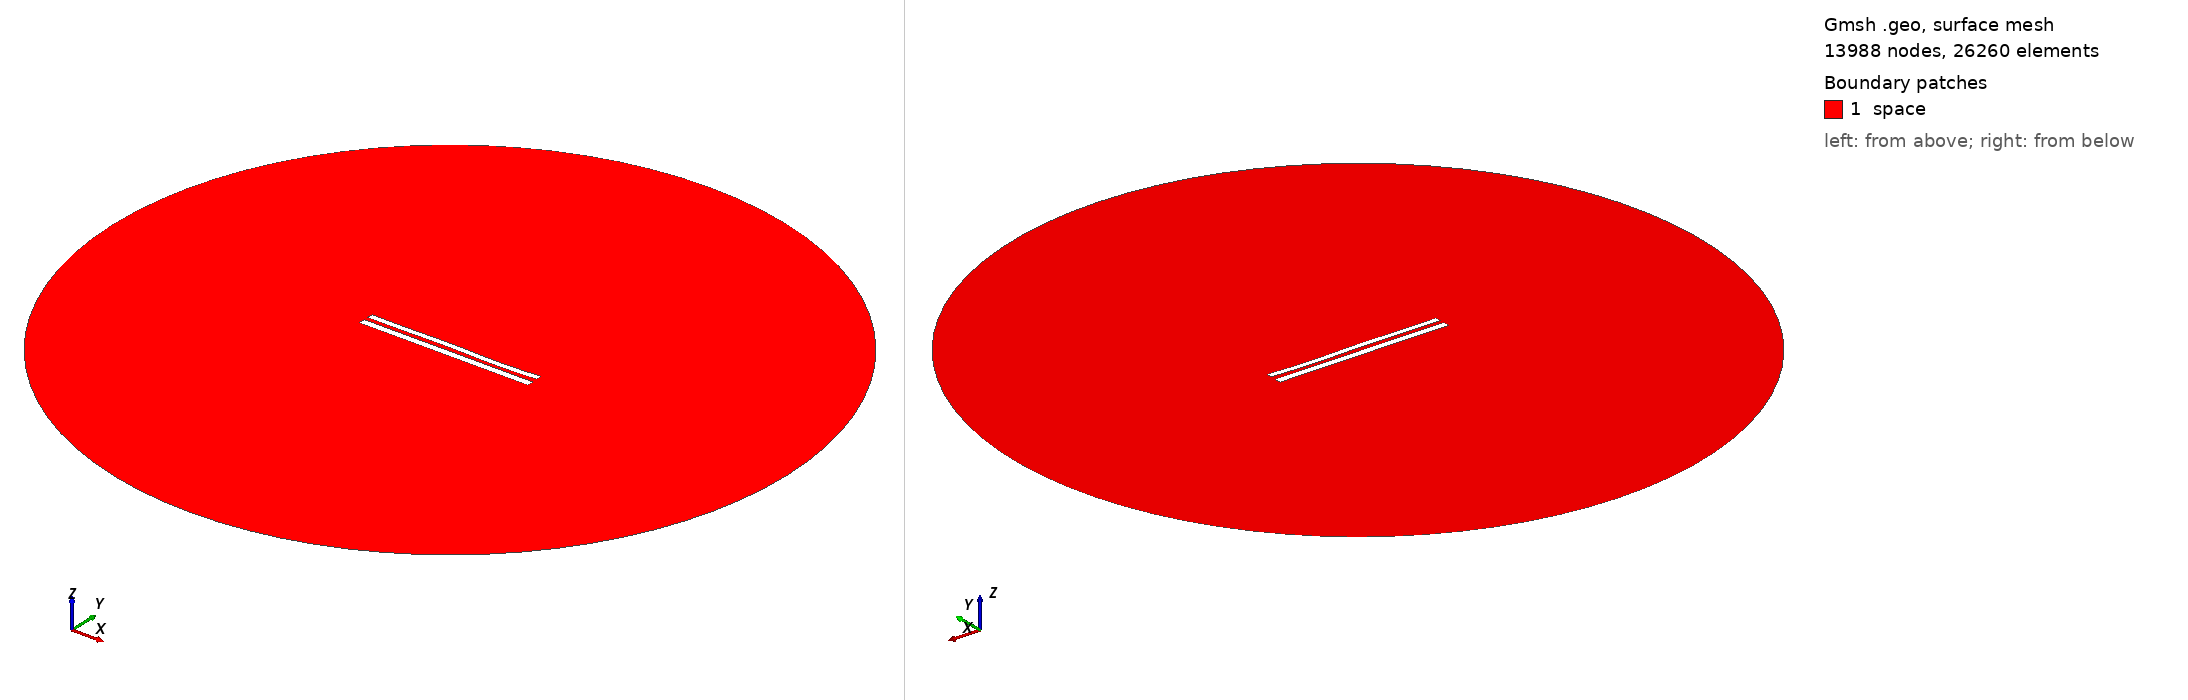

Gmsh geometry script, surface-meshed: 13988 nodes, 26260 surface elements. Boundary patches (legend numbers): 1 space. Left view from above one corner, right view from below the opposite corner. Legend entries are the model's physical surfaces. The drawing asked Gmsh for element sizes between 1% and 20% of the model's largest extent; the script's own settings can give other sizes.

=== 9071.geo (drawn) ===
//---------------------------------------
// Geometry kernel
//---------------------------------------

SetFactory("OpenCASCADE");



//---------------------------------------
// Parameters of the geometry
//---------------------------------------

// Overetch of the upper plate
overetch = 0.25;

// Distance between the plates
distance = 2.5;

// Discretization over the x axis (for the deformation)
nx = 50; 

// Length of the plate
L = 100 - overetch; 

// Number of modes
n = 4; 

// 1st mode coefficient
coeff(1) = 0.0;
beta(1) = 0.596864 * 3.1415926535 / L;

// 2nd mode coefficient
coeff(2) = 0.0;
beta(2) = 1.49418 * 3.1415926535 / L;

// 3rd mode coefficient
coeff(3) = 0.15;
beta(3) = 2.50025 * 3.1415926535 / L;

// 4th mode coefficient
coeff(4) = -0.15;
beta(4) = 3.49999 * 3.1415926535 / L;



//---------------------------------------
// Upper plate (deformed rectangle)
//---------------------------------------

// Coordiantes of the upper plate
xmin = -50;
xmax = 50 - overetch;

// Height of the upper plate
yheight = 4 - 2 * overetch;

// Indexes of the points
UpperID[] = {};
LowerID[] = {};
LeftID[] = {};
RightID[] = {};

// Point index
p = 1;

// Horizontal edges
For i In {1:nx}
    x = xmin + (i-1)*(xmax - xmin)/(nx-1);

    y_bottom = distance / 2 + overetch;
    For j In {1:n}
        C = (Cosh(beta(j)*L) + Cos(beta(j)*L)) / (Sinh(beta(j)*L) + Sin(beta(j)*L));
        y_bottom  = y_bottom + coeff(j) * (Cosh(beta(j)*(x+50)) - Cos(beta(j)*(x+50)) - C * (Sinh(beta(j)*(x+50)) - Sin(beta(j)*(x+50))));
    EndFor

    y_top = y_bottom + yheight;

    Point(p) = {x, y_top, 0, 1.0};
    UpperID[i] = p;
    p = p + 1;

    Point(p) = {x, y_bottom, 0, 1.0};
    LowerID[i] = p;
    p = p + 1;
EndFor

// Create point lists
UpperPts[] = {}; LowerPts[] = {};
For i In {1:nx}
  UpperPts[] += {UpperID[i]};
  LowerPts[] += {LowerID[i]};
EndFor

// Build splines
Spline(1) = {UpperPts[]};
Spline(2) = {LowerPts[]};
Line(3) = {LowerPts[nx-1], UpperPts[nx-1]};
Line(4) = {LowerPts[0], UpperPts[0]};

// Build the plane surface
Curve Loop(1) = {2, 3, -1, -4};
Plane Surface(1) = {1};



//---------------------------------------
// Lower plate (rectangle)
//---------------------------------------

// Vertices
Point(1001) = {-50, -1, 0, 1.0};
Point(1002) = { 50, -1, 0, 1.0};
Point(1003) = { 50,  -5, 0, 1.0};
Point(1004) = {-50,  -5, 0, 1.0};

// Edges
Line(5) = {1001, 1002};
Line(6) = {1002, 1003};
Line(7) = {1003, 1004};
Line(8) = {1004, 1001};

// Plane surface
Line Loop(2) = {5, 6, 7, 8};
Plane Surface(2) = {2}; 



//---------------------------------------
// Outer (fictious) boundary
//---------------------------------------

// Points
Point(1005) = {0, 0, 0};       // Center
Point(1006) = {200, 0, 0};     // Start point
Point(1007) = {0, 200, 0};     // 90 degrees
Point(1008) = {-200, 0, 0};    // 180 degrees
Point(1009) = {0, -200, 0};    // 270 degrees

// Circle arcs (each needs start, center, end)
Circle(9) = {1006, 1005, 1007};
Circle(10) = {1007, 1005, 1008};
Circle(11) = {1008, 1005, 1009};
Circle(12) = {1009, 1005, 1006};

// Plane surface for the entire domain
Curve Loop(3) = {9, 10, 11, 12};
Surface(3) = {3};

// Subtract the plates from the whole domain to obtain the actual domain where we want to solve the equations
BooleanDifference{ Surface{3}; Delete; }{ Surface{1}; Surface{2}; Delete; }




//---------------------------------------
// Transfinite Lines/Curves
//---------------------------------------

// Set the number of points on the boundaries
r = 7;

// Plates
Transfinite Curve {1, 2} = 50*r Using Progression 1;
Transfinite Curve {3, 4} = 2*r Using Progression 1;
Transfinite Line {5, 7} = 50*r Using Progression 1;
Transfinite Line {6, 8} = 2*r Using Progression 1;

// Outer boundary
Transfinite Line {9, 10, 11, 12} = 20 Using Progression 1;



//---------------------------------------
// Physical groups
//---------------------------------------                

// Physical curves (boundaries)
Physical Line("force_segment", 10) = {2};
Physical Line("upper_plate", 11) = {1, 3, 4};
Physical Line("lower_plate", 12) = {5, 6, 7, 8};
Physical Line("boundary", 20) = {9, 10, 11, 12};

// Physical Surfaces
Physical Surface("space", 30) = {3};



//---------------------------------------
// 6. Generate the Mesh
//---------------------------------------

// 2D mesh generation
Mesh 2;
